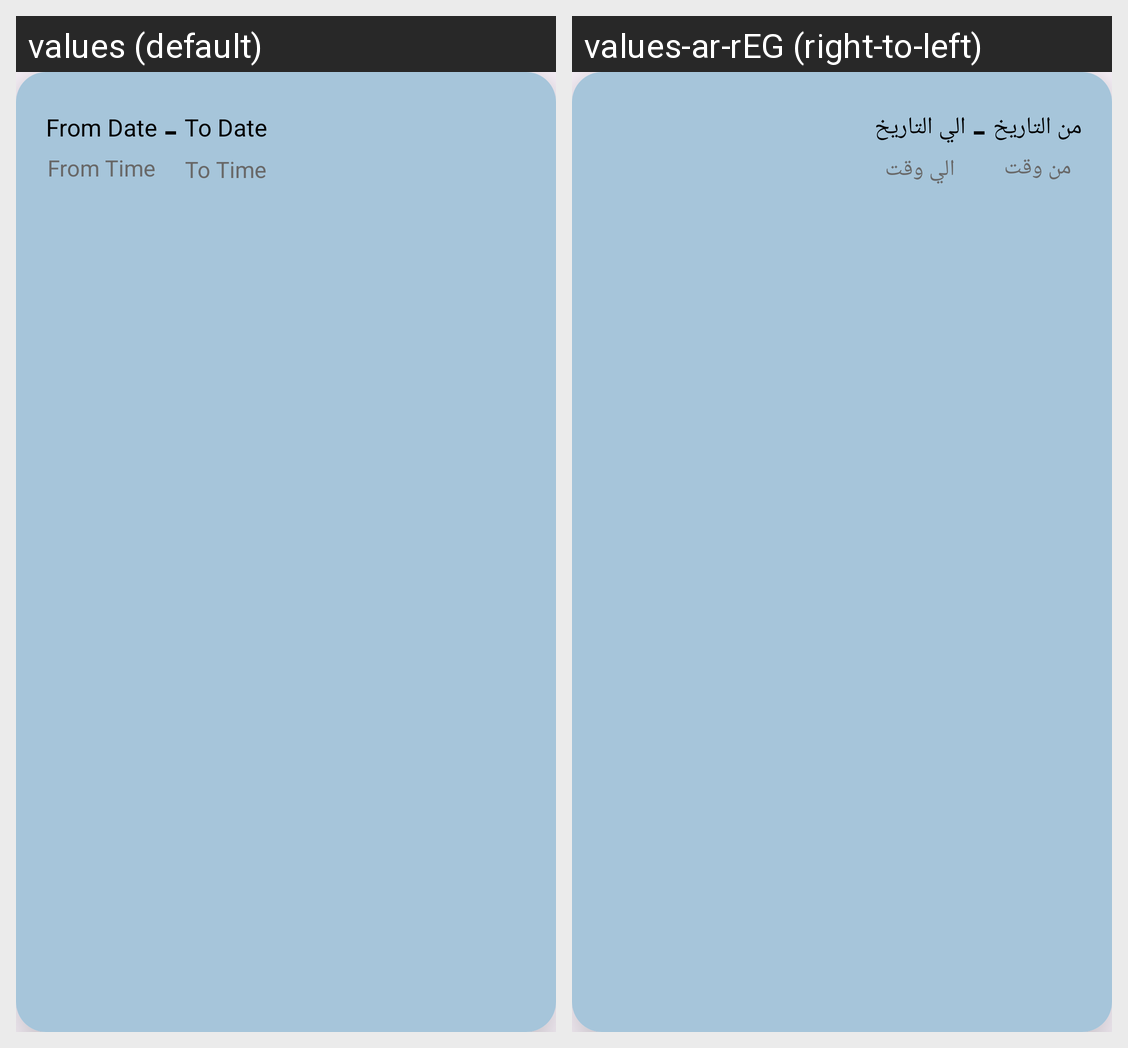

Translations of the strings shown on this Android screen, per locale in the grid:
Android screen res/layout/alertitem.xml rendered under 2 locales, left to right: values (default), values-ar-rEG (right-to-left). Device: Nexus 5 (rendered at 1080×1920; each locale shown at half size, 540×960, under a caption strip naming it); theme Base.Theme.TempTrack.
Strings drawn on this screen, with the default value and each locale's value (text and hints the layout hard-codes, and strings that could not be matched under every locale, appear in the picture but are not listed):

from_date
  values: From Date
  values-ar-rEG: من التاريخ

to_date
  values: To Date
  values-ar-rEG: الي التاريخ

dash
  values: -
  values-ar-rEG: -

from_time
  values: From Time
  values-ar-rEG: من وقت

to_time
  values: To Time
  values-ar-rEG: الي وقت
